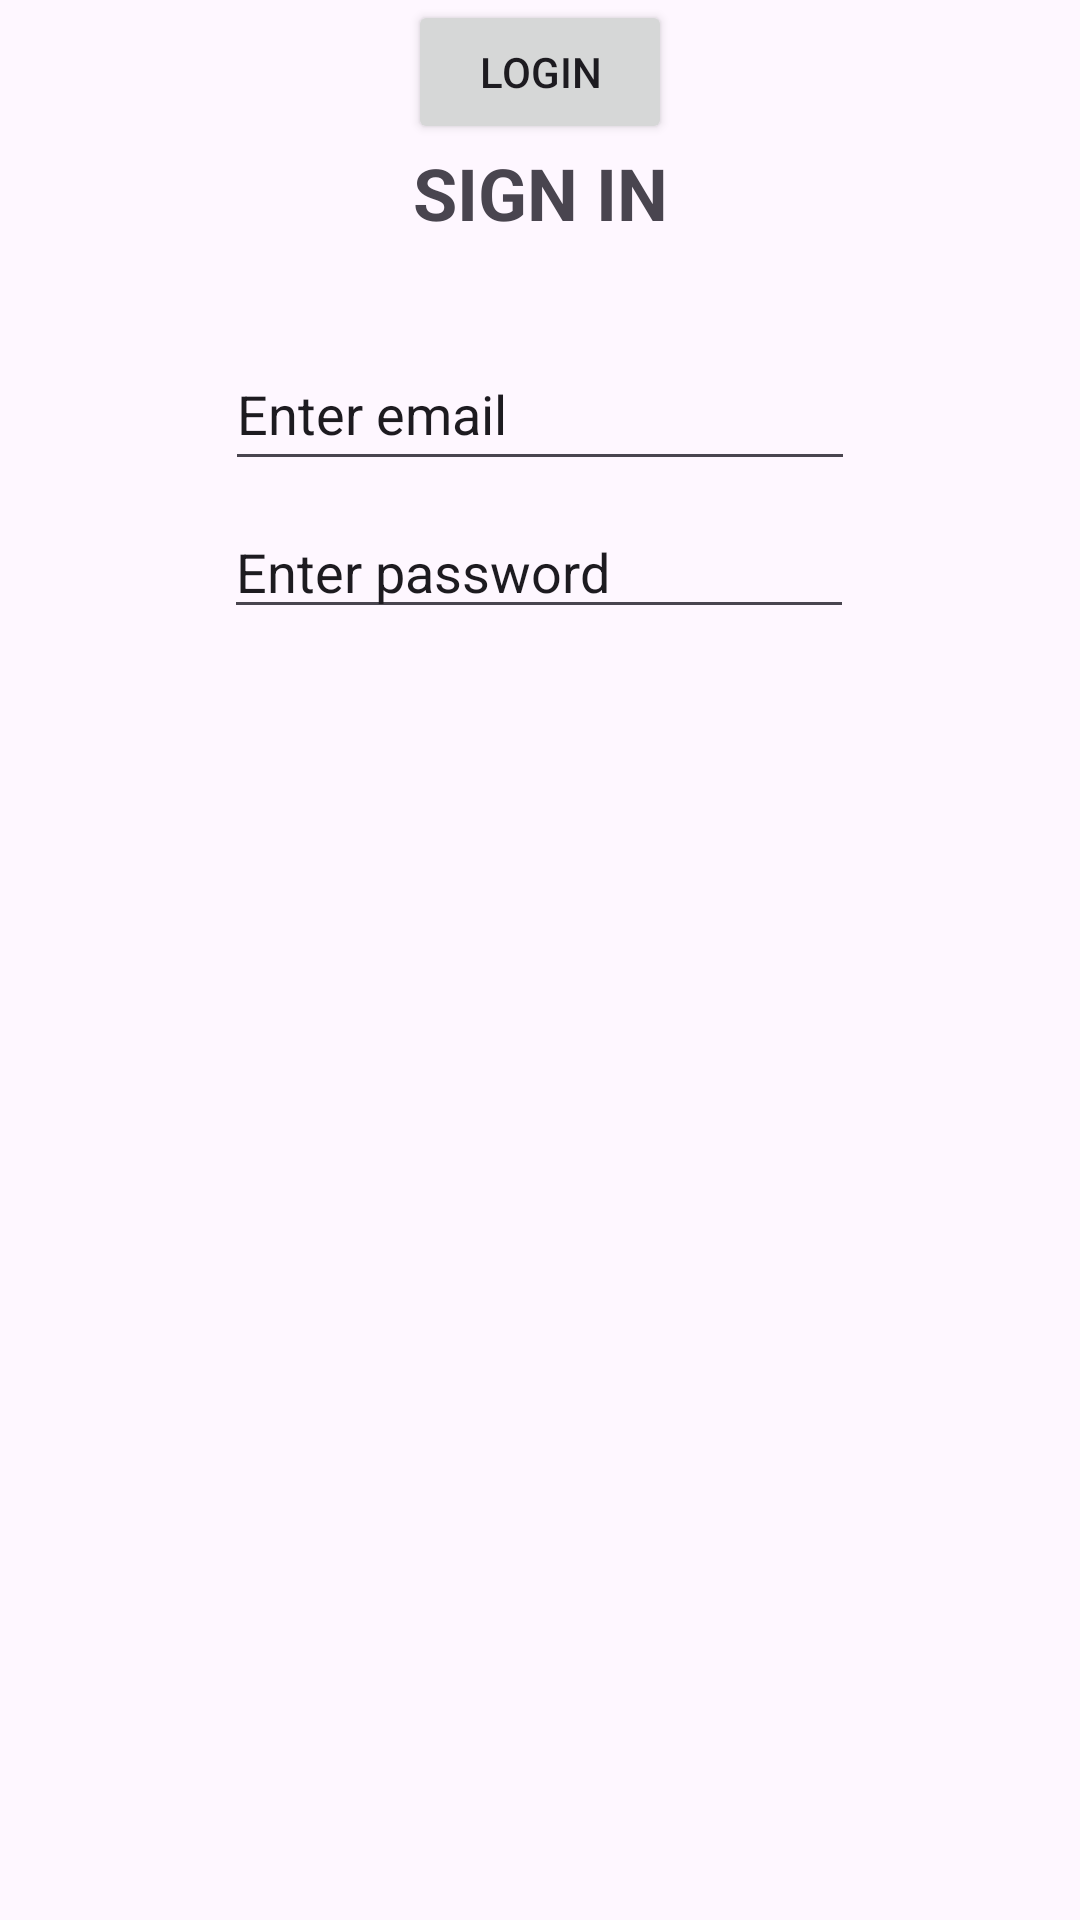

Write the Android layout XML for this screen, with the resource values it uses.
<!-- AndroidManifest.xml: application theme Theme.PC1_21200032 -->
<!-- res/layout/activity_login.xml -->
<?xml version="1.0" encoding="utf-8"?>
<androidx.constraintlayout.widget.ConstraintLayout xmlns:android="http://schemas.android.com/apk/res/android"
    xmlns:app="http://schemas.android.com/apk/res-auto"
    xmlns:tools="http://schemas.android.com/tools"
    android:id="@+id/main"
    android:layout_width="match_parent"
    android:layout_height="match_parent"
    tools:context=".LoginActivity">

    <ImageView
        android:id="@+id/ivImage"
        android:layout_width="wrap_content"
        android:layout_height="wrap_content"
        android:layout_marginTop="16dp"
        app:layout_constraintEnd_toEndOf="parent"
        app:layout_constraintStart_toStartOf="parent"
        app:layout_constraintTop_toTopOf="parent"
        tools:srcCompat="@tools:sample/avatars" />

    <TextView
        android:id="@+id/tvSignIn"
        android:layout_width="wrap_content"
        android:layout_height="wrap_content"
        android:layout_marginTop="32dp"
        android:text="SIGN IN"
        android:textSize="24sp"
        android:textStyle="bold"
        app:layout_constraintEnd_toEndOf="parent"
        app:layout_constraintStart_toStartOf="parent"
        app:layout_constraintTop_toBottomOf="@+id/ivImage" />

    <EditText
        android:id="@+id/etEmail"
        android:layout_width="wrap_content"
        android:layout_height="wrap_content"
        android:layout_marginTop="32dp"
        android:ems="10"
        android:inputType="text"
        android:minHeight="48dp"
        android:text="@string/valetemail"
        app:layout_constraintEnd_toEndOf="parent"
        app:layout_constraintStart_toStartOf="parent"
        app:layout_constraintTop_toBottomOf="@+id/tvSignIn" />

    <Button
        android:id="@+id/btLogin"
        android:layout_width="wrap_content"
        android:layout_height="wrap_content"
        android:text="@string/valbtlogin"
        app:layout_constraintEnd_toEndOf="parent"
        app:layout_constraintStart_toStartOf="parent"
        tools:layout_editor_absoluteY="368dp" />

    <EditText
        android:id="@+id/etPassword"
        android:layout_width="wrap_content"
        android:layout_height="wrap_content"
        android:layout_marginTop="8dp"
        android:ems="10"
        android:inputType="text"
        android:text="@string/valetpassword"
        app:layout_constraintEnd_toEndOf="parent"
        app:layout_constraintHorizontal_bias="0.497"
        app:layout_constraintStart_toStartOf="parent"
        app:layout_constraintTop_toBottomOf="@+id/etEmail" />

</androidx.constraintlayout.widget.ConstraintLayout>
<!-- resources referenced by this layout -->
<resources>
  <string name="valbtlogin">Login</string>
  <string name="valetemail">Enter email</string>
  <string name="valetpassword">Enter password</string>
  <style name="Theme.PC1_21200032" parent="Base.Theme.PC1_21200032" />
  <style name="Base.Theme.PC1_21200032" parent="Theme.Material3.DayNight.NoActionBar">
          
          
      </style>
</resources>
